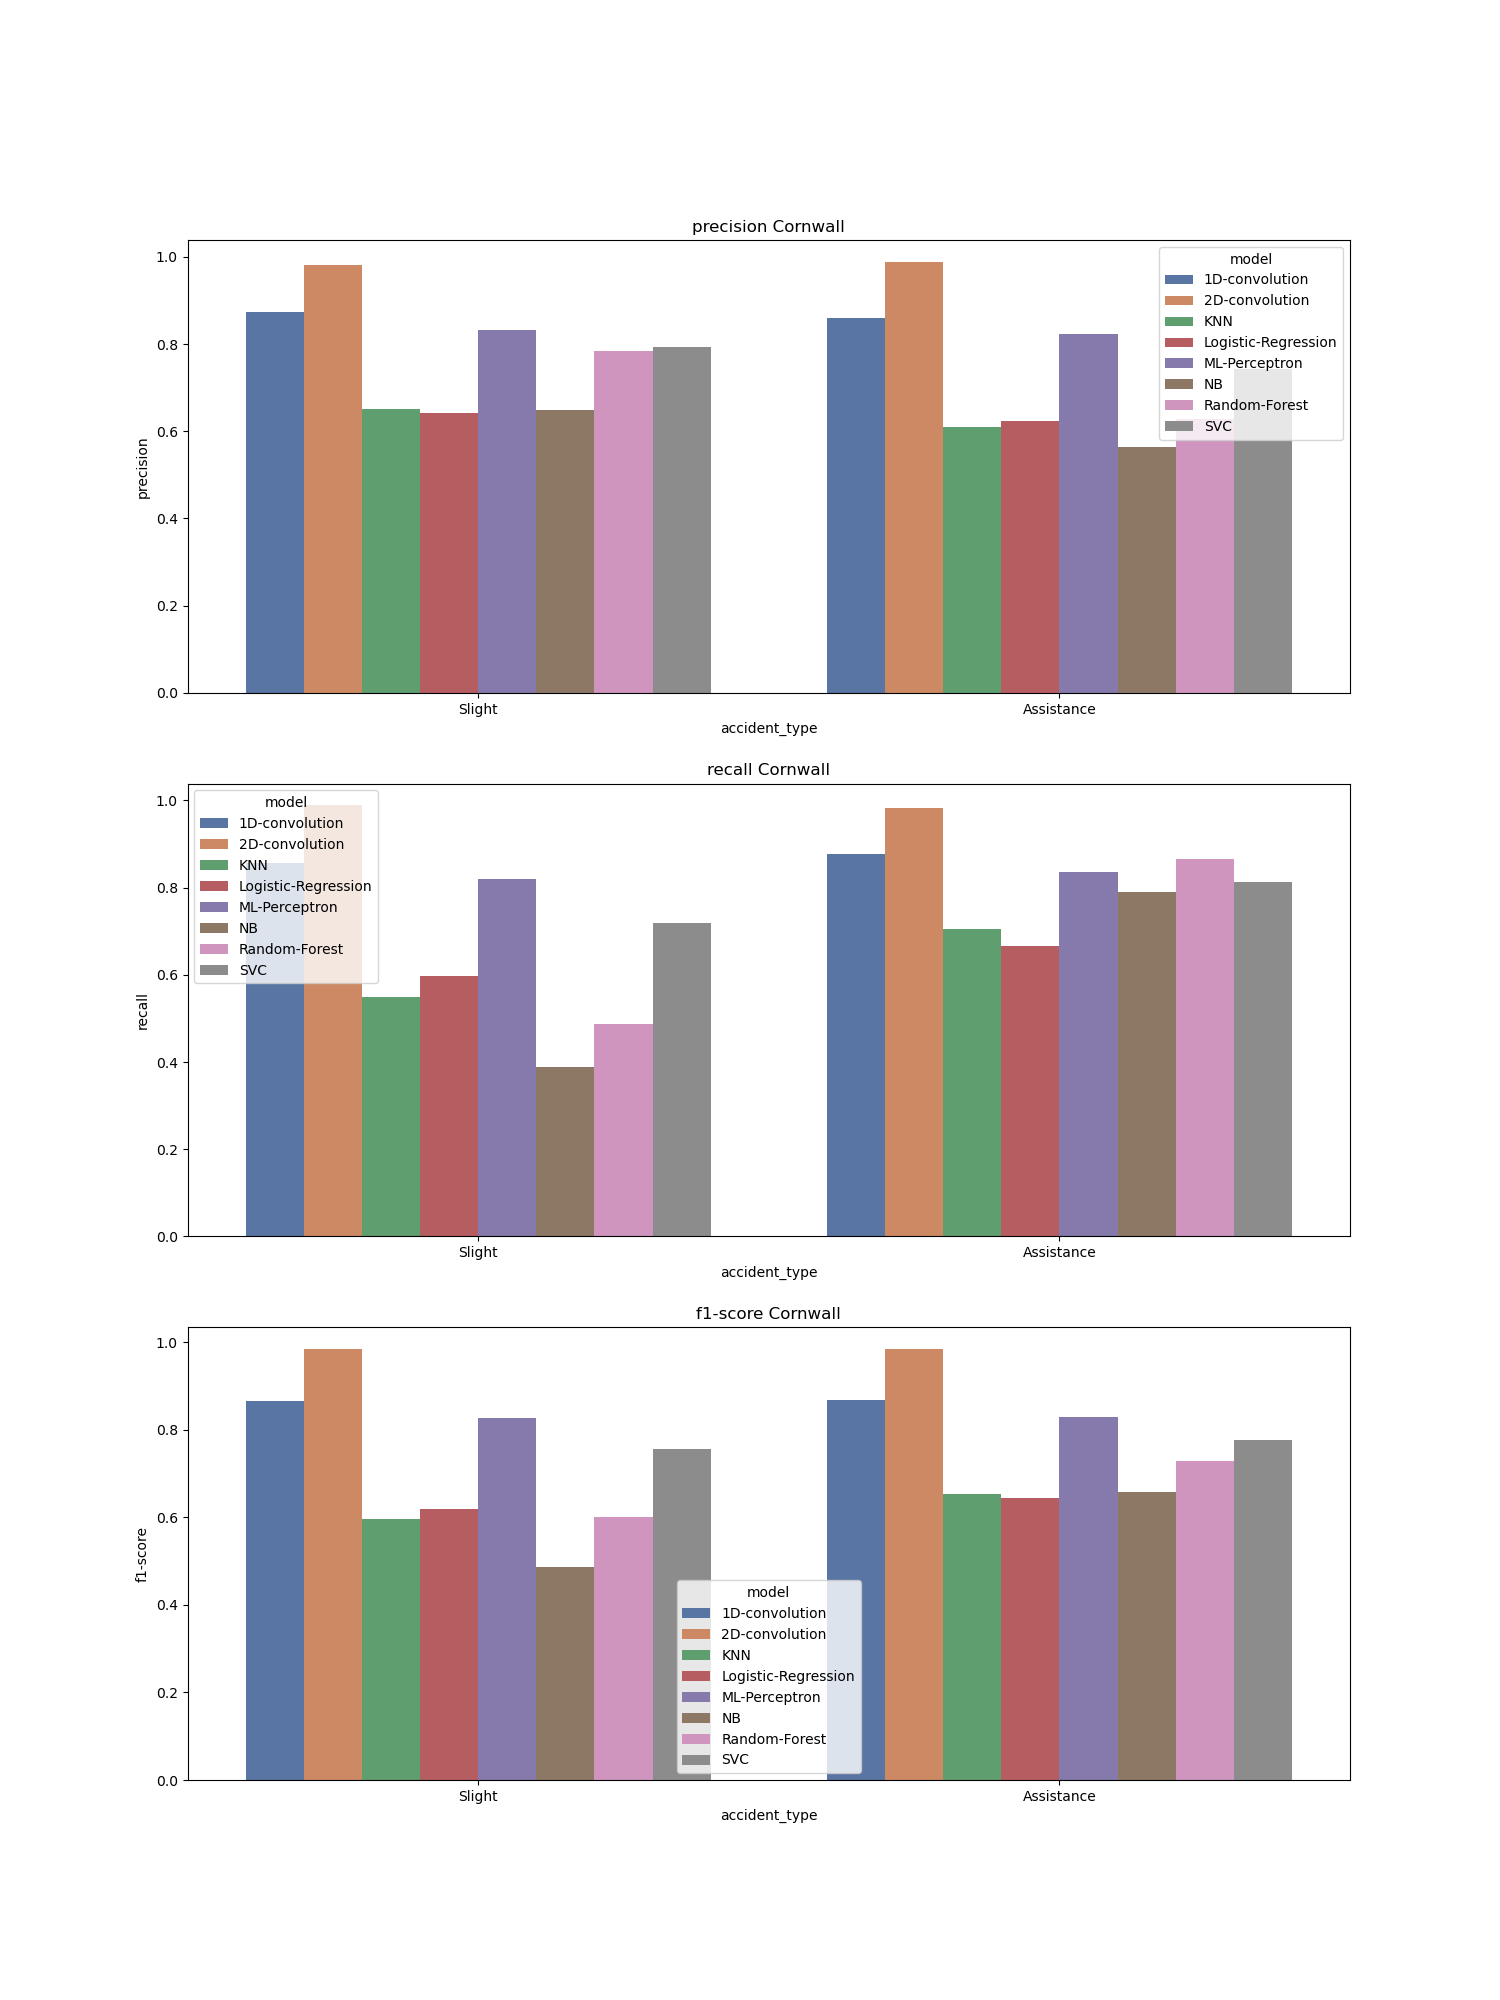

The data file committed next to this chart (first rows):
, accident_type, c_m, split, city, model, precision, recall, f1-score, support
Assistance, Assistance, Cornwall_1D-convolution, train, Cornwall, 1D-convolution, 0.859, 0.876, 0.868, 2120
Slight, Slight, Cornwall_1D-convolution, train, Cornwall, 1D-convolution, 0.874, 0.857, 0.865, 2120
accuracy, accuracy, Cornwall_1D-convolution, train, Cornwall, 1D-convolution, 0.867, 0.867, 0.867, 0.867
macro avg, macro avg, Cornwall_1D-convolution, train, Cornwall, 1D-convolution, 0.867, 0.867, 0.866, 4240
weighted avg, weighted avg, Cornwall_1D-convolution, train, Cornwall, 1D-convolution, 0.867, 0.867, 0.866, 4240
Assistance, Assistance, Cornwall_2D-convolution, train, Cornwall, 2D-convolution, 0.989, 0.982, 0.985, 2120
Slight, Slight, Cornwall_2D-convolution, train, Cornwall, 2D-convolution, 0.982, 0.989, 0.985, 2120
accuracy, accuracy, Cornwall_2D-convolution, train, Cornwall, 2D-convolution, 0.985, 0.985, 0.985, 0.985
macro avg, macro avg, Cornwall_2D-convolution, train, Cornwall, 2D-convolution, 0.985, 0.985, 0.985, 4240
weighted avg, weighted avg, Cornwall_2D-convolution, train, Cornwall, 2D-convolution, 0.985, 0.985, 0.985, 4240
Assistance, Assistance, Cornwall_KNN, train, Cornwall, KNN, 0.609, 0.704, 0.653, 2120
Slight, Slight, Cornwall_KNN, train, Cornwall, KNN, 0.65, 0.549, 0.595, 2120
accuracy, accuracy, Cornwall_KNN, train, Cornwall, KNN, 0.626, 0.626, 0.626, 0.626
macro avg, macro avg, Cornwall_KNN, train, Cornwall, KNN, 0.63, 0.626, 0.624, 4240
weighted avg, weighted avg, Cornwall_KNN, train, Cornwall, KNN, 0.63, 0.626, 0.624, 4240
Assistance, Assistance, Cornwall_Logistic-Regression, train, Cornwall, Logistic-Regression, 0.624, 0.667, 0.645, 2120
Slight, Slight, Cornwall_Logistic-Regression, train, Cornwall, Logistic-Regression, 0.642, 0.598, 0.619, 2120
accuracy, accuracy, Cornwall_Logistic-Regression, train, Cornwall, Logistic-Regression, 0.633, 0.633, 0.633, 0.633
macro avg, macro avg, Cornwall_Logistic-Regression, train, Cornwall, Logistic-Regression, 0.633, 0.633, 0.632, 4240
weighted avg, weighted avg, Cornwall_Logistic-Regression, train, Cornwall, Logistic-Regression, 0.633, 0.633, 0.632, 4240
Assistance, Assistance, Cornwall_ML-Perceptron, train, Cornwall, ML-Perceptron, 0.823, 0.835, 0.829, 2120
Slight, Slight, Cornwall_ML-Perceptron, train, Cornwall, ML-Perceptron, 0.832, 0.82, 0.826, 2120
accuracy, accuracy, Cornwall_ML-Perceptron, train, Cornwall, ML-Perceptron, 0.828, 0.828, 0.828, 0.828
macro avg, macro avg, Cornwall_ML-Perceptron, train, Cornwall, ML-Perceptron, 0.828, 0.828, 0.828, 4240
weighted avg, weighted avg, Cornwall_ML-Perceptron, train, Cornwall, ML-Perceptron, 0.828, 0.828, 0.828, 4240
Assistance, Assistance, Cornwall_NB, train, Cornwall, NB, 0.563, 0.789, 0.657, 2120
Slight, Slight, Cornwall_NB, train, Cornwall, NB, 0.648, 0.389, 0.486, 2120
accuracy, accuracy, Cornwall_NB, train, Cornwall, NB, 0.589, 0.589, 0.589, 0.589
macro avg, macro avg, Cornwall_NB, train, Cornwall, NB, 0.606, 0.589, 0.572, 4240
weighted avg, weighted avg, Cornwall_NB, train, Cornwall, NB, 0.606, 0.589, 0.572, 4240
Assistance, Assistance, Cornwall_Random-Forest, train, Cornwall, Random-Forest, 0.628, 0.866, 0.728, 2120
Slight, Slight, Cornwall_Random-Forest, train, Cornwall, Random-Forest, 0.784, 0.487, 0.601, 2120
accuracy, accuracy, Cornwall_Random-Forest, train, Cornwall, Random-Forest, 0.676, 0.676, 0.676, 0.676
macro avg, macro avg, Cornwall_Random-Forest, train, Cornwall, Random-Forest, 0.706, 0.676, 0.664, 4240
weighted avg, weighted avg, Cornwall_Random-Forest, train, Cornwall, Random-Forest, 0.706, 0.676, 0.664, 4240
Assistance, Assistance, Cornwall_SVC, train, Cornwall, SVC, 0.743, 0.813, 0.776, 2120
Slight, Slight, Cornwall_SVC, train, Cornwall, SVC, 0.793, 0.719, 0.755, 2120
accuracy, accuracy, Cornwall_SVC, train, Cornwall, SVC, 0.766, 0.766, 0.766, 0.766
macro avg, macro avg, Cornwall_SVC, train, Cornwall, SVC, 0.768, 0.766, 0.766, 4240
weighted avg, weighted avg, Cornwall_SVC, train, Cornwall, SVC, 0.768, 0.766, 0.766, 4240
